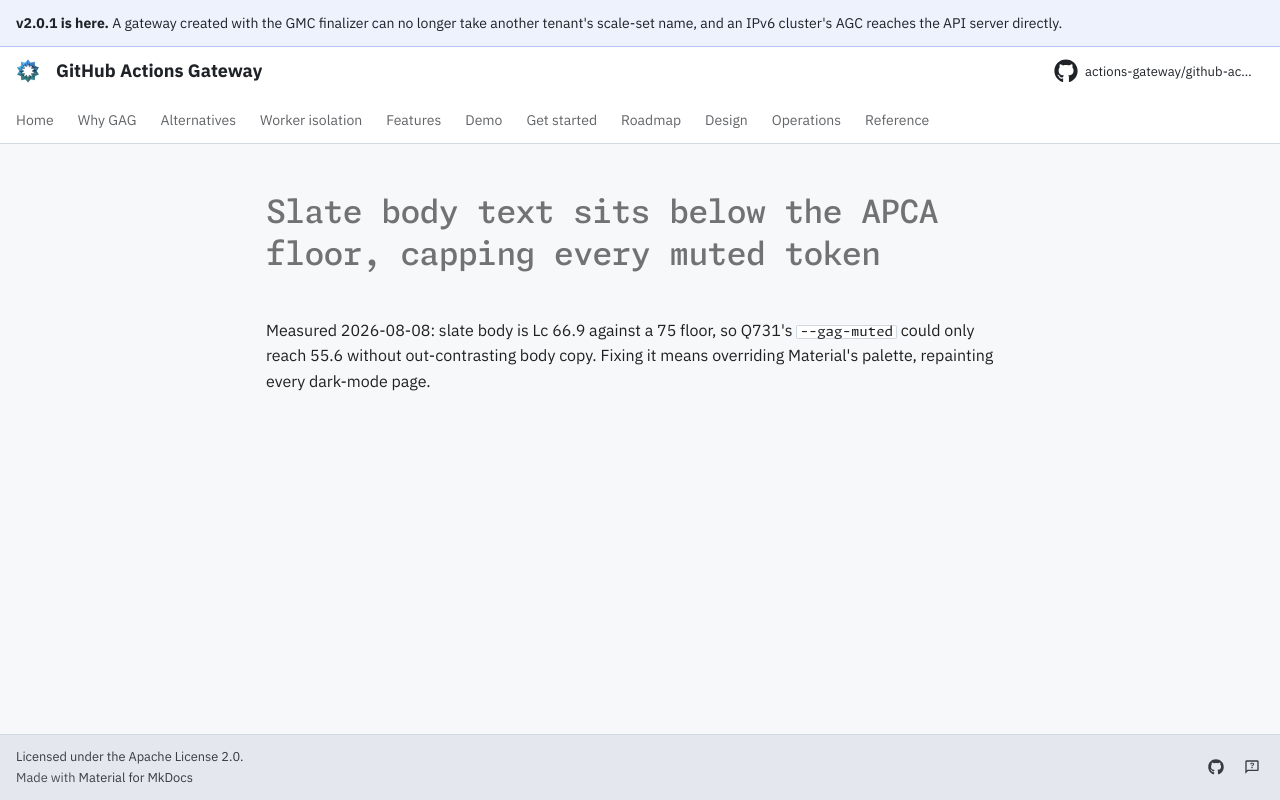

repository: actions-gateway/github-actions-gateway · page: dev/queue/Q734/index.html · generator: mkdocs

---
id: Q734
rank: b1l
labels:
    - docs
status: ready
size: M
target: ../development/website.md#interface-rules-the-custom-layer-must-satisfy
---

# Slate body text sits below the APCA floor, capping every muted token

Measured 2026-08-08: slate body is Lc 66.9 against a 75 floor, so Q731's `--gag-muted` could only reach 55.6 without out-contrasting body copy.
Fixing it means overriding Material's palette, repainting every dark-mode page.
